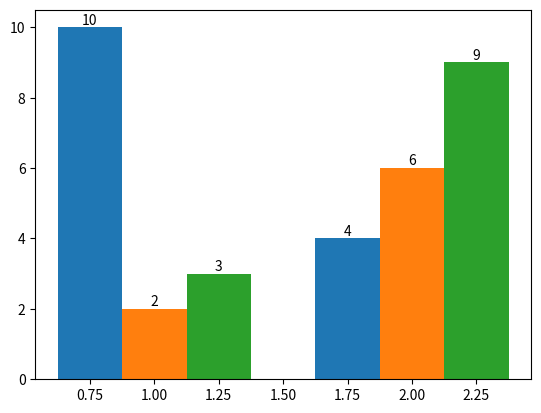

Recreate this plot in Python.
import matplotlib.pyplot as plt

# plt.bar(['1', '2'], [10, 4])
# plt.bar([['1','10'], ['2','20']], [[10,3], [4,9]])

fig, ax = plt.subplots()

b1=ax.bar([1-0.25,2-0.25], [10, 4],width=0.25)
b2=ax.bar([1,2], [2, 6],width=0.25)
b3=ax.bar([1+0.25,2+0.25], [3, 9],width=0.25)

ax.bar_label(b1)
ax.bar_label(b2)
ax.bar_label(b3)

plt.show()
